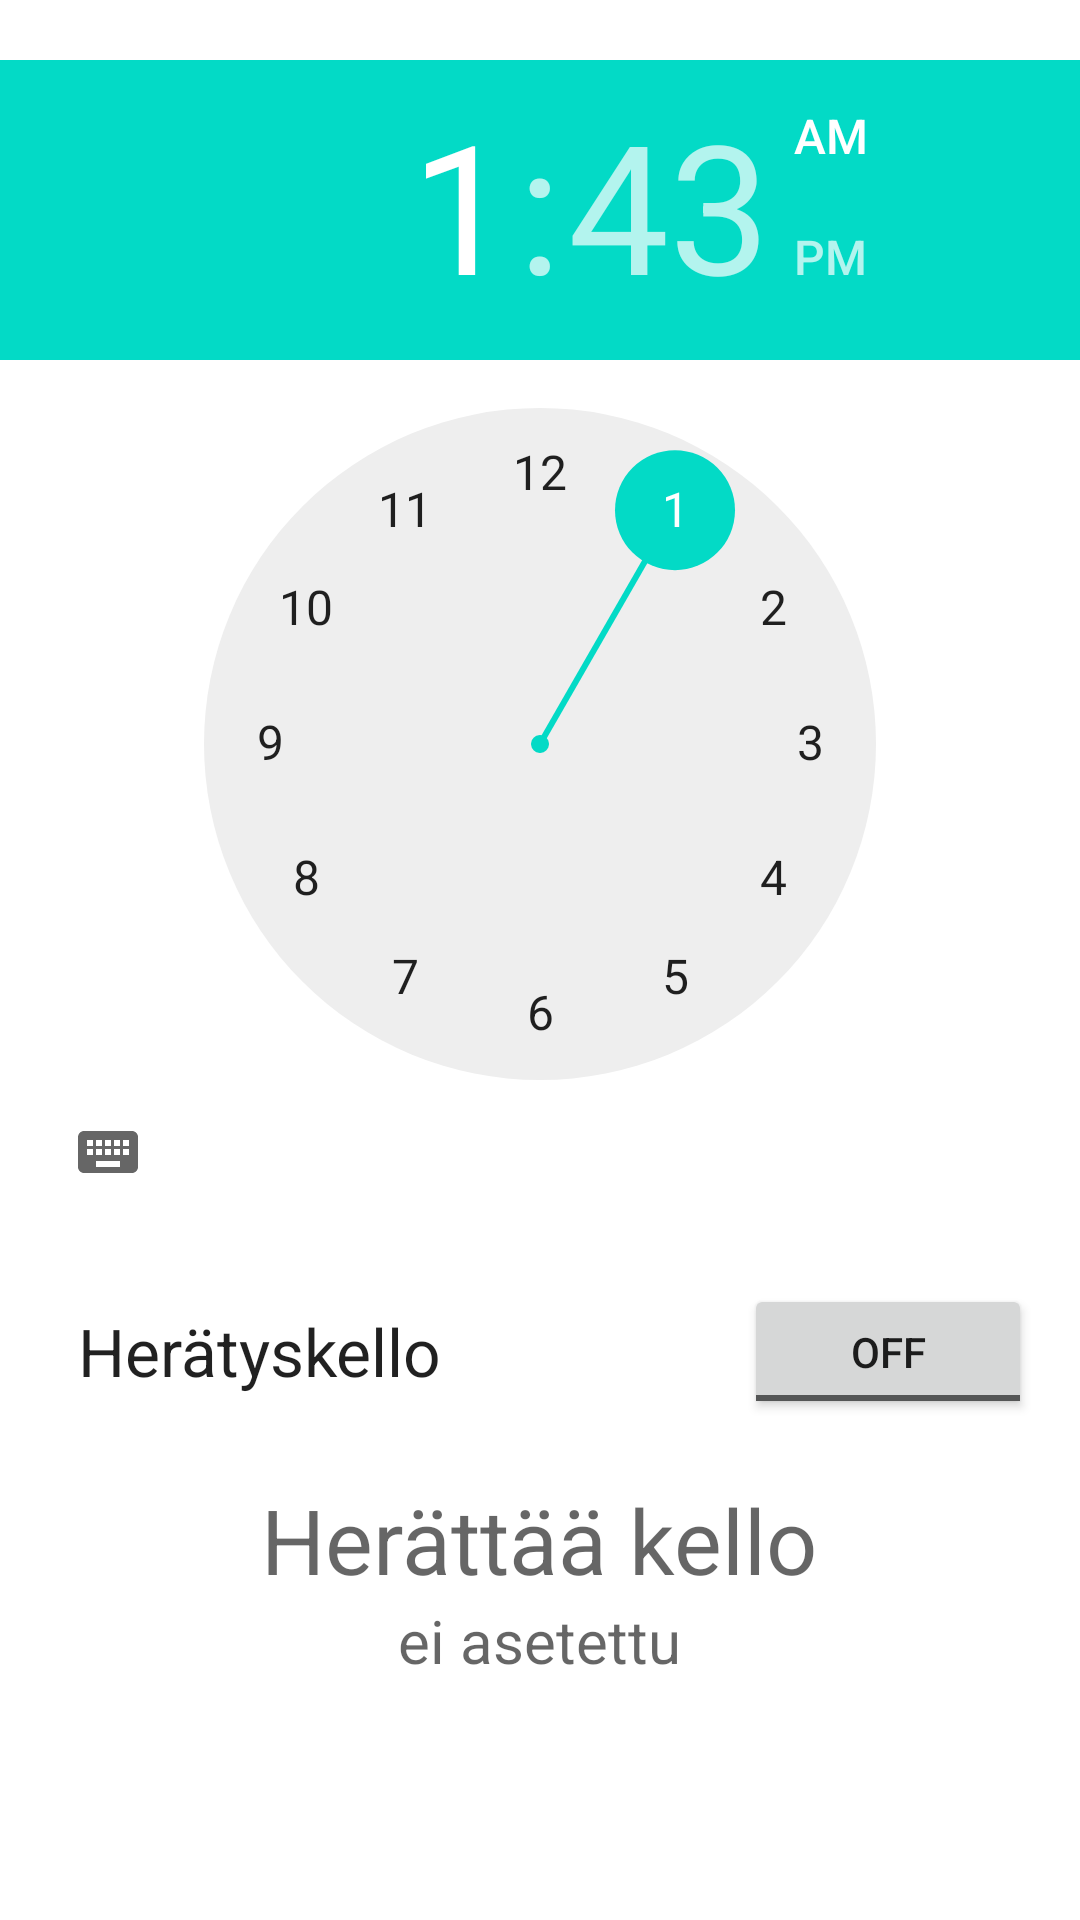

Layout XML and referenced resources for this Android screen:
<!-- AndroidManifest.xml: fallback theme Theme.MaterialComponents.DayNight.NoActionBar -->
<!-- res/layout/activity_alarm_clock.xml -->
<ScrollView xmlns:android="http://schemas.android.com/apk/res/android"
    android:layout_width="fill_parent"
    android:layout_height="fill_parent"
     >

    <LinearLayout
        android:layout_width="match_parent"
        android:layout_height="match_parent"
        
        android:gravity="center"
        android:orientation="vertical" >
    
        <TimePicker
                android:id="@+id/timePickerForAlarm"
                android:layout_width="wrap_content"
                android:layout_height="wrap_content"
                android:layout_weight="1" 
                android:paddingTop="20dp"
                android:paddingBottom="20dp"
                
                />

        <RelativeLayout
            android:layout_width="fill_parent"
            android:layout_height="fill_parent"
            android:paddingLeft="16dp"
            android:paddingRight="16dp" >

            <TextView
                android:id="@+id/textView1"
                android:layout_width="wrap_content"
                android:layout_height="45dp"
                android:layout_alignParentLeft="true"
                android:layout_marginLeft="10dp"
                android:gravity="center_vertical"
                android:text="Herätyskello"
                android:textAppearance="?android:attr/textAppearanceLarge" />

            <ToggleButton
                android:id="@+id/alarmSetToggle"
                android:layout_width="96dp"
                android:layout_height="45dp"
                android:layout_alignParentRight="true"
                android:text="ToggleButton"
                android:onClick="alarmSetToggleClick"
                 />
        </RelativeLayout>

        <TextView
            android:id="@+id/alarmTimeLabel"
            android:layout_width="wrap_content"
            android:layout_height="wrap_content"
            android:layout_marginTop="20dp"
            android:textSize="30dp"       
            android:text="Herättää kello"
            android:textAppearance="?android:attr/textAppearanceMedium" />

        <TextView
            android:id="@+id/alarmTimeValue"
            android:layout_width="wrap_content"
            android:layout_height="wrap_content"
            android:textSize="20dp"
            android:text="ei asetettu"
            android:textAppearance="?android:attr/textAppearanceMedium" />
        

        
        
    </LinearLayout>
    
</ScrollView>
<!-- resources referenced by this layout -->
<resources>

</resources>
